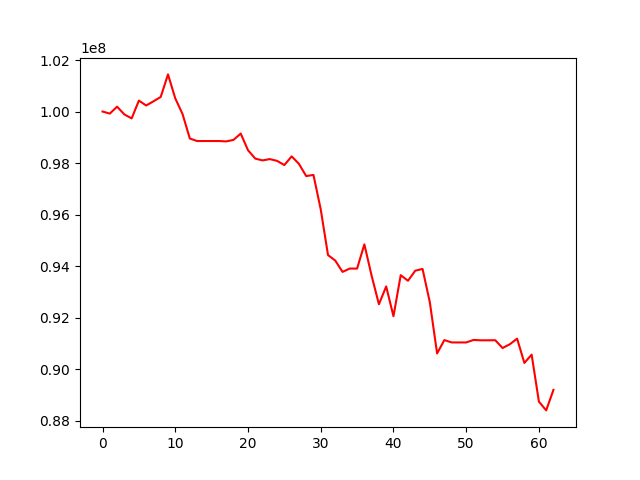

Source data for this figure (header and first rows):
, 0
0, 100000000
1, 99920234
2, 100189343
3, 99886979
4, 99733125
5, 100425269
6, 100234448
7, 100396685
8, 100567481
9, 101442055
10, 100511029
11, 99902602
12, 98953342
13, 98854389
14, 98854389
15, 98854389
16, 98854389
17, 98840303
18, 98897788
19, 99144551
20, 98497936
21, 98172108
22, 98102165
23, 98153166
24, 98083103
25, 97921713
26, 98258348
27, 97970155
28, 97493441
29, 97538539
30, 96202707
31, 94426301
32, 94210909
33, 93772530
34, 93901859
35, 93899968
36, 94841918
37, 93621830
38, 92514600
39, 93207383
40, 92051481
41, 93644631
42, 93428750
43, 93819139
44, 93886928
45, 92596211
46, 90606356
47, 91123951
48, 91032827
49, 91032827
50, 91032827
51, 91128581
52, 91115534
53, 91115534
54, 91118868
55, 90816441
56, 90961571
57, 91179900
58, 90236605
59, 90558678
... 3 more rows
